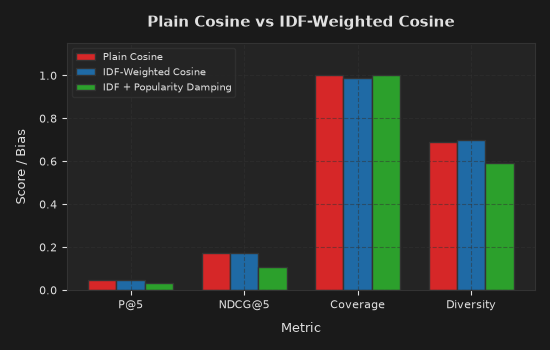

The table this chart was drawn from, first rows:
strategy, precision@k, recall@k, hit_rate@k, ndcg@k, coverage, diversity, avg_popularity, top_10_share, latency_sec
Plain Cosine, 0.046, 0.23, 0.23, 0.1728, 1.0, 0.6891, 58.14, 0.4279, 0.01253
IDF-Weighted Cosine, 0.0472, 0.236, 0.236, 0.172, 0.99, 0.6974, 61.76, 0.47, 0.02686
IDF + Popularity Damping, 0.0332, 0.166, 0.166, 0.1086, 1.0, 0.5922, 32.63, 0.1664, 0.02854
